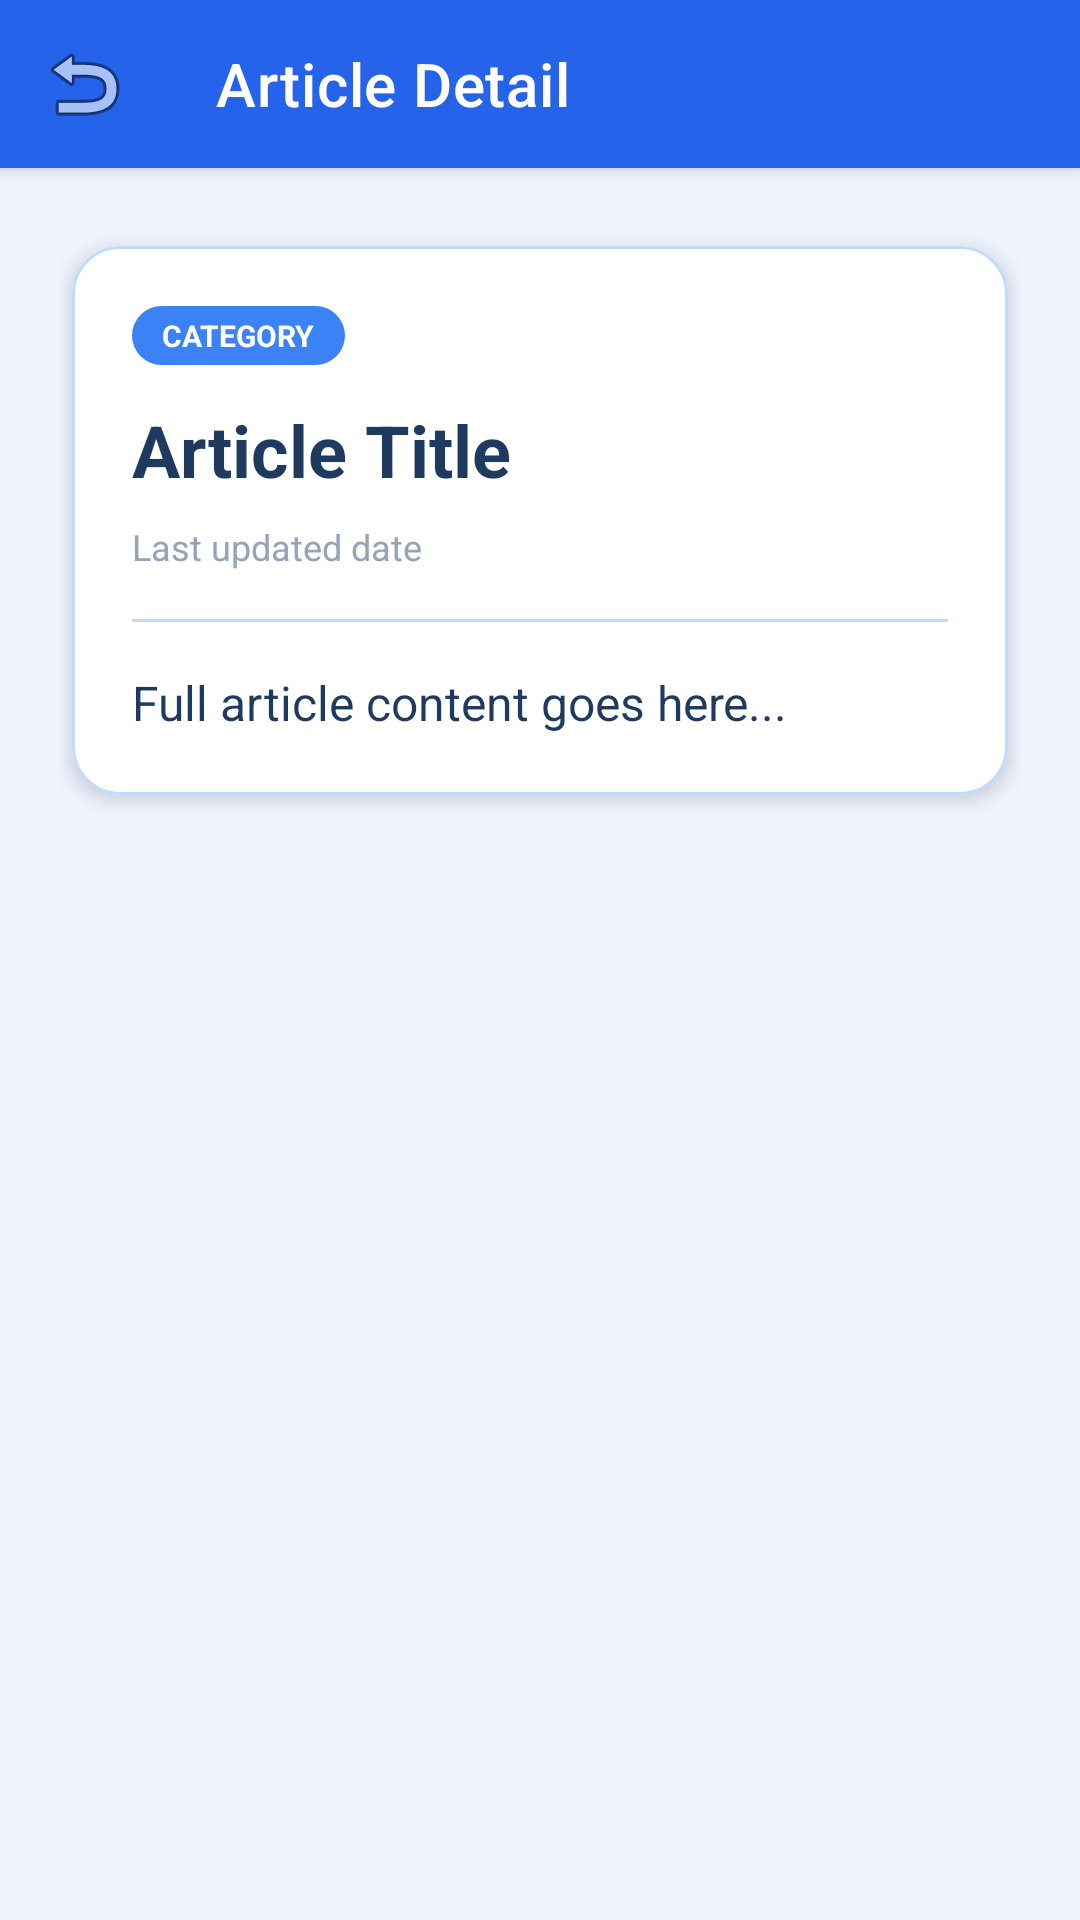

Android layout source for this screen:
<!-- AndroidManifest.xml: application theme Theme.AgriAlert -->
<!-- res/layout/activity_article_detail.xml -->
<?xml version="1.0" encoding="utf-8"?>
<androidx.coordinatorlayout.widget.CoordinatorLayout xmlns:android="http://schemas.android.com/apk/res/android"
    xmlns:app="http://schemas.android.com/apk/res-auto"
    android:layout_width="match_parent"
    android:layout_height="match_parent"
    android:background="@color/claySurface">

    <com.google.android.material.appbar.AppBarLayout
        android:layout_width="match_parent"
        android:layout_height="wrap_content"
        android:background="@color/clayBlue">

        <androidx.appcompat.widget.Toolbar
            android:id="@+id/toolbar"
            android:layout_width="match_parent"
            android:layout_height="?attr/actionBarSize"
            app:navigationIcon="@android:drawable/ic_menu_revert"
            app:title="Article Detail"
            app:titleTextColor="@color/white" />
    </com.google.android.material.appbar.AppBarLayout>

    <androidx.core.widget.NestedScrollView
        android:layout_width="match_parent"
        android:layout_height="match_parent"
        app:layout_behavior="@string/appbar_scrolling_view_behavior">

        <LinearLayout
            android:layout_width="match_parent"
            android:layout_height="wrap_content"
            android:orientation="vertical"
            android:padding="20dp">

            <com.google.android.material.card.MaterialCardView
                style="@style/ClayCard"
                android:layout_width="match_parent"
                android:layout_height="wrap_content">

                <LinearLayout
                    android:layout_width="match_parent"
                    android:layout_height="wrap_content"
                    android:orientation="vertical"
                    android:padding="20dp">

                    <TextView
                        android:id="@+id/tvCategory"
                        style="@style/Badge"
                        android:layout_width="wrap_content"
                        android:layout_height="wrap_content"
                        android:background="@drawable/bg_badge_blue"
                        android:text="CATEGORY" />

                    <TextView
                        android:id="@+id/tvTitle"
                        android:layout_width="match_parent"
                        android:layout_height="wrap_content"
                        android:layout_marginTop="12dp"
                        android:text="Article Title"
                        android:textColor="@color/textPrimary"
                        android:textSize="24sp"
                        android:textStyle="bold" />

                    <TextView
                        android:id="@+id/tvLastUpdated"
                        android:layout_width="wrap_content"
                        android:layout_height="wrap_content"
                        android:layout_marginTop="8dp"
                        android:text="Last updated date"
                        android:textColor="@color/textMuted"
                        android:textSize="12sp" />

                    <View
                        android:layout_width="match_parent"
                        android:layout_height="1dp"
                        android:layout_marginTop="16dp"
                        android:layout_marginBottom="16dp"
                        android:background="@color/clayBorder" />

                    <TextView
                        android:id="@+id/tvContent"
                        android:layout_width="match_parent"
                        android:layout_height="wrap_content"
                        android:lineSpacingMultiplier="1.5"
                        android:text="Full article content goes here..."
                        android:textColor="@color/textPrimary"
                        android:textSize="16sp" />

                </LinearLayout>
            </com.google.android.material.card.MaterialCardView>

            <View android:layout_width="match_parent" android:layout_height="40dp" />

        </LinearLayout>
    </androidx.core.widget.NestedScrollView>

</androidx.coordinatorlayout.widget.CoordinatorLayout>
<!-- resources referenced by this layout -->
<resources>
  <color name="clayBlue">#2563EB</color>
  <color name="clayBorder">#BFDBFE</color>
  <color name="claySurface">#F0F4FF</color>
  <color name="textMuted">#94A3B8</color>
  <color name="textPrimary">#1E3A5F</color>
  <color name="white">#FFFFFF</color>
  <!-- drawable bg_badge_blue (drawable) -->
  <?xml version="1.0" encoding="utf-8"?>
  <shape xmlns:android="http://schemas.android.com/apk/res/android"
      android:shape="rectangle">
      <solid android:color="#3B82F6"/>
      <corners android:radius="20dp"/>
  </shape>
  <style name="Badge">
          <item name="android:textSize">10sp</item>
          <item name="android:textStyle">bold</item>
          <item name="android:textColor">@color/white</item>
          <item name="android:paddingStart">10dp</item>
          <item name="android:paddingEnd">10dp</item>
          <item name="android:paddingTop">3dp</item>
          <item name="android:paddingBottom">3dp</item>
          <item name="android:gravity">center</item>
      </style>
  <style name="ClayCard">
          <item name="android:background">@color/clayWhite</item>
          <item name="cardBackgroundColor">@color/clayWhite</item>
          <item name="cardCornerRadius">16dp</item>
          <item name="cardElevation">4dp</item>
          <item name="strokeColor">@color/clayBorder</item>
          <item name="strokeWidth">1dp</item>
          <item name="android:layout_marginStart">4dp</item>
          <item name="android:layout_marginEnd">4dp</item>
          <item name="android:layout_marginTop">6dp</item>
          <item name="android:layout_marginBottom">6dp</item>
      </style>
  <style name="Theme.AgriAlert" parent="Theme.MaterialComponents.Light.NoActionBar">
          <item name="colorPrimary">@color/clayBlue</item>
          <item name="colorPrimaryVariant">@color/clayBlueDark</item>
          <item name="colorOnPrimary">@color/white</item>
          <item name="android:windowBackground">@color/claySurface</item>
          <item name="android:statusBarColor">@color/clayBlue</item>
      </style>
  <color name="clayWhite">#FFFFFF</color>
  <color name="clayBlueDark">#1E40AF</color>
</resources>
